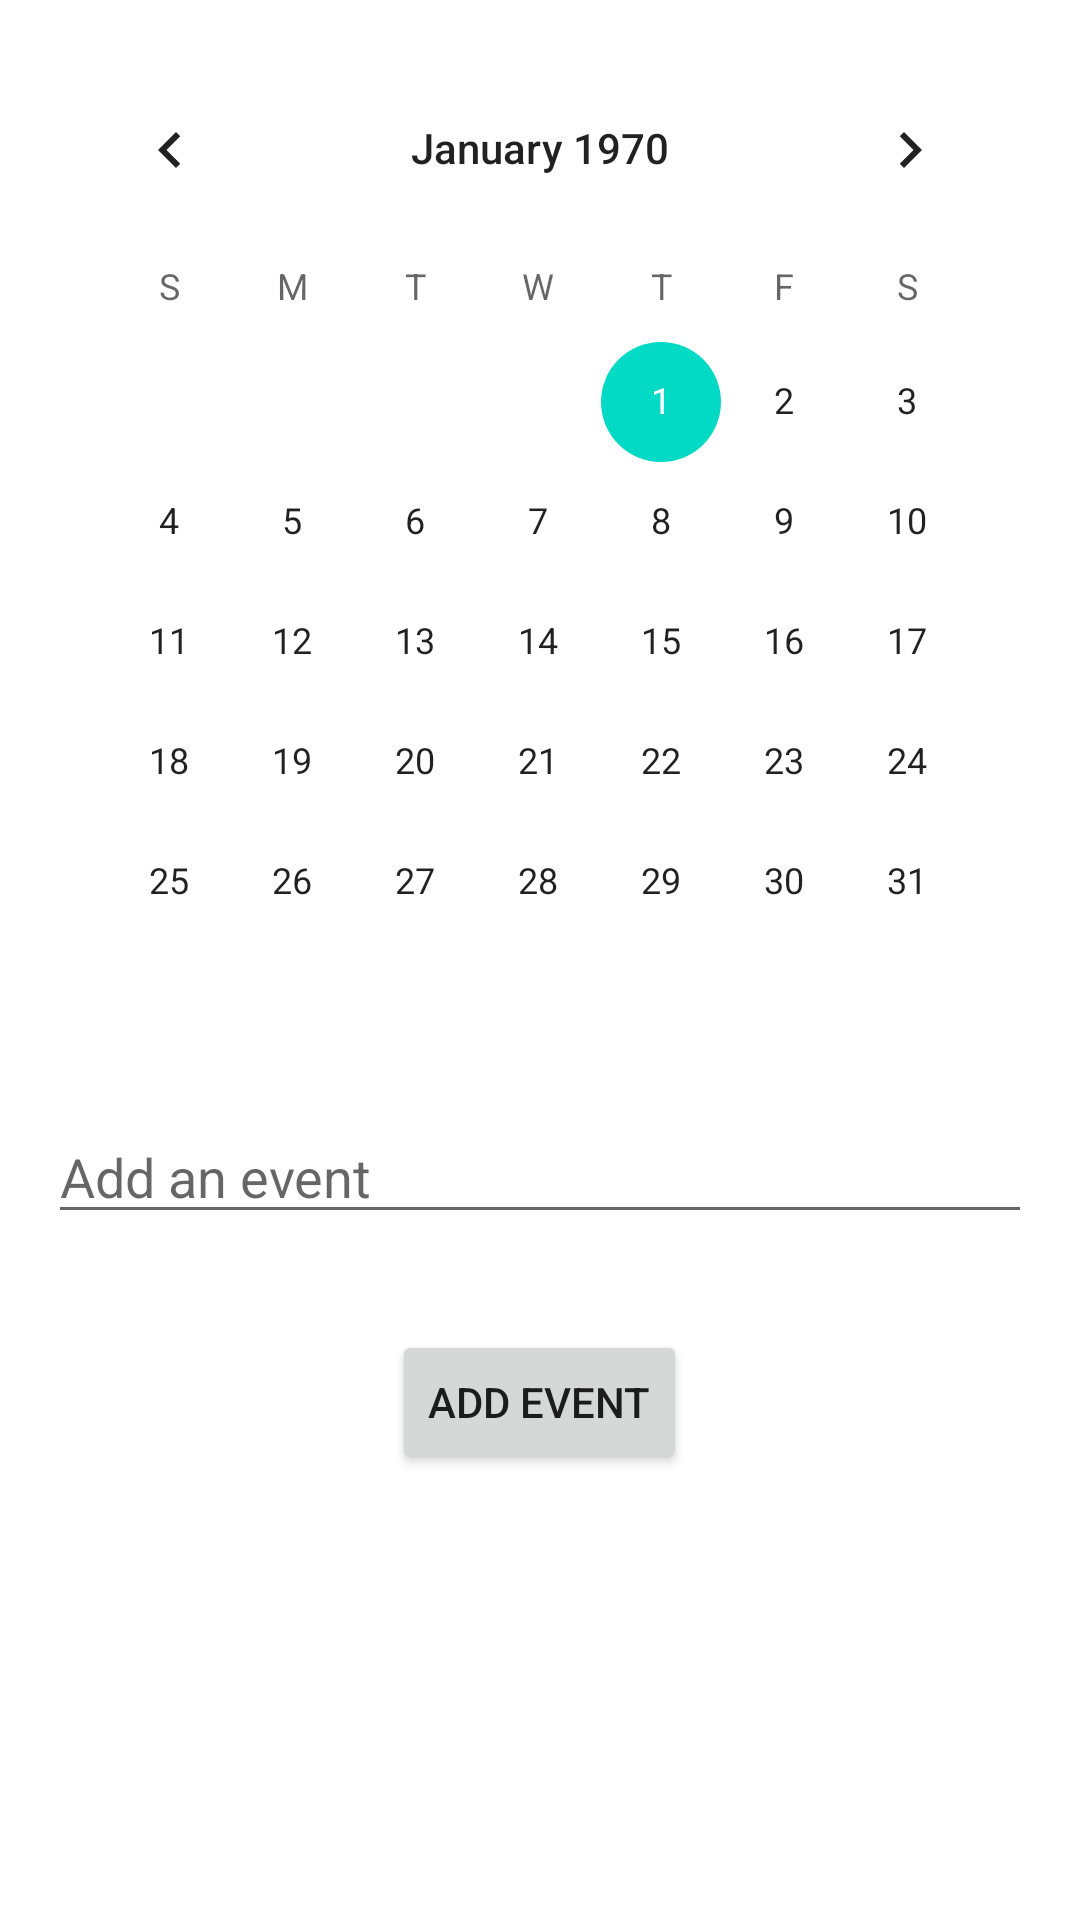

Produce the Android XML layout that renders to this screen, including the resource entries it uses.
<!-- AndroidManifest.xml: application theme Theme.Company -->
<!-- res/layout/activity_calendar.xml -->
<?xml version="1.0" encoding="utf-8"?>
<RelativeLayout xmlns:android="http://schemas.android.com/apk/res/android"
    xmlns:tools="http://schemas.android.com/tools"
    android:layout_width="match_parent"
    android:layout_height="match_parent"
    android:paddingLeft="16dp"
    android:paddingTop="16dp"
    android:paddingRight="16dp"
    android:paddingBottom="16dp"
    tools:context=".CalendarActivity">

    <CalendarView
        android:id="@+id/calendarView"
        android:layout_width="match_parent"
        android:layout_height="wrap_content" />

    <EditText
        android:id="@+id/eventEditText"
        android:layout_width="match_parent"
        android:layout_height="wrap_content"
        android:layout_below="@id/calendarView"
        android:layout_marginTop="16dp"
        android:hint="Add an event" />

    <ListView
        android:id="@+id/listView"
        android:layout_width="match_parent"
        android:layout_height="wrap_content"
        android:layout_below="@id/eventEditText"
        android:layout_marginTop="16dp" />

    <Button
        android:id="@+id/addButton"
        android:layout_width="wrap_content"
        android:layout_height="wrap_content"
        android:layout_below="@id/listView"
        android:layout_centerHorizontal="true"
        android:layout_marginTop="16dp"
        android:text="Add Event" />

</RelativeLayout>
<!-- resources referenced by this layout -->
<resources>
  <style name="Theme.Company" parent="Theme.MaterialComponents.DayNight.DarkActionBar">
          
          <item name="colorPrimary">@color/purple_500</item>
          <item name="windowNoTitle">true</item>
          <item name="colorPrimaryVariant">@color/purple_700</item>
          <item name="colorOnPrimary">@color/white</item>
          
          <item name="colorSecondary">@color/teal_200</item>
          <item name="colorSecondaryVariant">@color/teal_700</item>
          <item name="colorOnSecondary">@color/black</item>
          
          <item name="android:statusBarColor">?attr/colorPrimaryVariant</item>
          
      </style>
  <color name="purple_500">#FF6200EE</color>
  <color name="purple_700">#FF3700B3</color>
  <color name="white">#FFFFFFFF</color>
  <color name="teal_200">#FF03DAC5</color>
  <color name="teal_700">#FF018786</color>
  <color name="black">#FF000000</color>
</resources>
